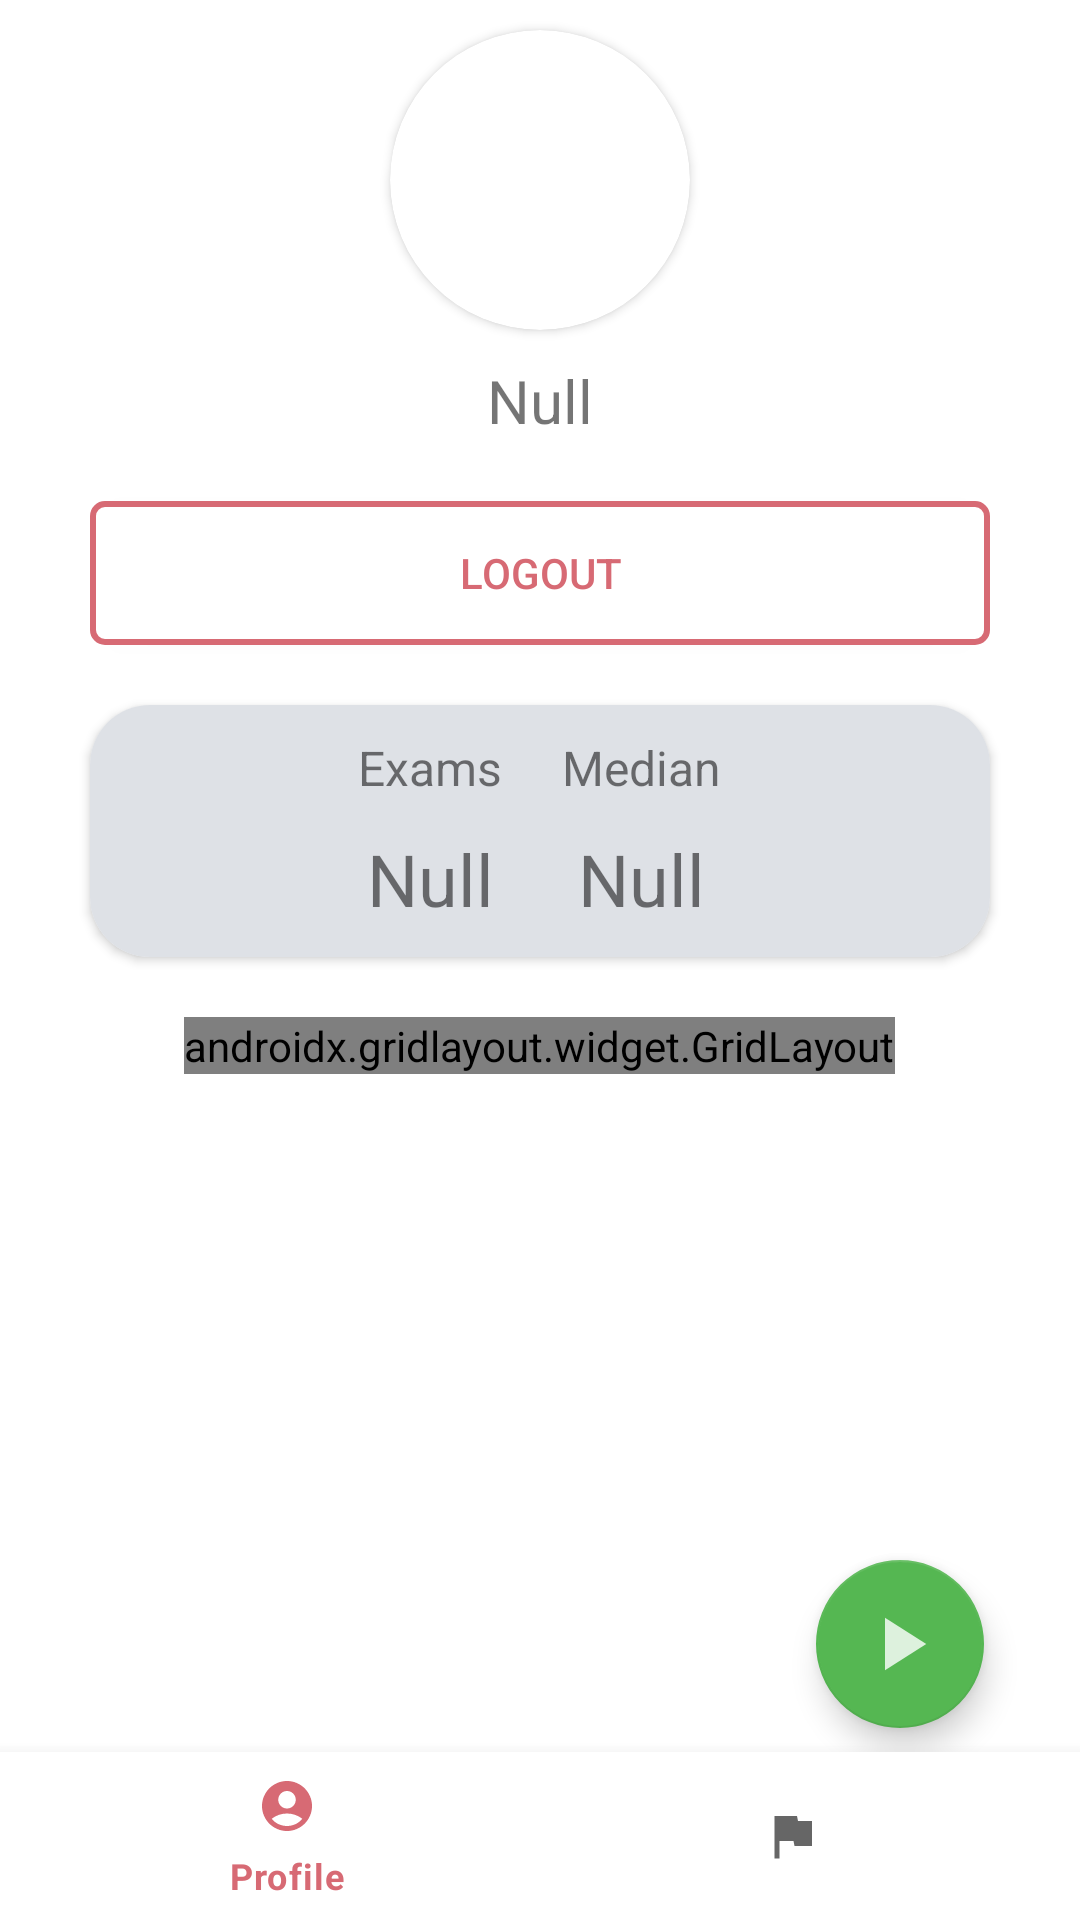

Here is an Android app screen rendered from its layout file. Give the layout XML and the strings, colors and styles it references.
<!-- AndroidManifest.xml: application theme Theme.AppTooMates -->
<!-- res/layout/activity_profile.xml -->
<?xml version="1.0" encoding="utf-8"?>
<androidx.constraintlayout.widget.ConstraintLayout xmlns:android="http://schemas.android.com/apk/res/android"
    xmlns:app="http://schemas.android.com/apk/res-auto"
    xmlns:tools="http://schemas.android.com/tools"
    android:layout_width="match_parent"
    android:layout_height="match_parent"
    tools:context=".ui.ProfileActivity">

    <LinearLayout
        android:id="@+id/linearLayout2"
        android:layout_width="match_parent"
        android:layout_height="match_parent"
        android:gravity="center|top"
        android:orientation="vertical">

        <Space
            android:layout_width="match_parent"
            android:layout_height="10dp" />

        <androidx.cardview.widget.CardView
            android:id="@+id/image_view_profile"
            android:layout_width="100dp"
            android:layout_height="100dp"
            android:layout_centerHorizontal="true"
            android:elevation="12dp"
            android:innerRadius="0dp"
            android:shape="ring"
            android:thicknessRatio="1.9"
            app:cardCornerRadius="90dp"
            tools:ignore="MissingClass,MissingConstraints">

            <ImageView
                android:id="@+id/image_profile"
                android:layout_width="match_parent"
                android:layout_height="match_parent"
                app:srcCompat="@drawable/ic_launcher_background" />
        </androidx.cardview.widget.CardView>

        <Space
            android:layout_width="match_parent"
            android:layout_height="10dp" />

        <TextView
            android:id="@+id/name_profile"
            android:layout_width="match_parent"
            android:layout_height="wrap_content"
            android:gravity="center"
            android:text="@string/text_null"
            android:textSize="20dp" />

        <Space
            android:layout_width="match_parent"
            android:layout_height="20dp" />

        <androidx.appcompat.widget.AppCompatButton
            android:id="@+id/logout_btn_profile"
            android:layout_width="300dp"
            android:layout_height="wrap_content"
            android:background="@drawable/main_button"
            android:text="@string/activity_profile_logout"
            android:textColor="#D76A74" />

        <Space
            android:layout_width="match_parent"
            android:layout_height="20dp" />

        <androidx.cardview.widget.CardView
            android:id="@+id/test"
            android:layout_width="300dp"
            android:layout_height="wrap_content"
            android:layout_centerHorizontal="true"
            android:elevation="12dp"
            android:innerRadius="0dp"
            android:shape="ring"
            android:thicknessRatio="1.9"
            app:cardCornerRadius="20dp"
            tools:ignore="MissingClass,MissingConstraints">

            <LinearLayout
                android:layout_width="match_parent"
                android:layout_height="match_parent"
                android:background="@color/grey_selected"
                android:gravity="center"
                android:orientation="horizontal">

                <LinearLayout
                    android:layout_width="wrap_content"
                    android:layout_height="wrap_content"
                    android:gravity="center|top"
                    android:orientation="vertical">

                    <Space
                        android:layout_width="match_parent"
                        android:layout_height="10dp" />

                    <TextView
                        android:id="@+id/exams_profile"
                        android:layout_width="match_parent"
                        android:layout_height="wrap_content"
                        android:gravity="center"
                        android:text="@string/activity_profile_exams"
                        android:textSize="16dp" />

                    <Space
                        android:layout_width="match_parent"
                        android:layout_height="10dp" />

                    <TextView
                        android:id="@+id/number_exams_profile"
                        android:layout_width="match_parent"
                        android:layout_height="wrap_content"
                        android:gravity="center"
                        android:text="@string/text_null"
                        android:textSize="24dp" />

                    <Space
                        android:layout_width="match_parent"
                        android:layout_height="10dp" />

                </LinearLayout>

                <Space
                    android:layout_width="20dp"
                    android:layout_height="wrap_content" />

                <LinearLayout
                    android:layout_width="wrap_content"
                    android:layout_height="wrap_content"
                    android:background="@color/grey_selected"
                    android:gravity="center|top"
                    android:orientation="vertical">

                    <Space
                        android:layout_width="match_parent"
                        android:layout_height="10dp" />

                    <TextView
                        android:id="@+id/media_profile"
                        android:layout_width="match_parent"
                        android:layout_height="wrap_content"
                        android:gravity="center"
                        android:text="@string/activity_profile_median"
                        android:textSize="16dp" />

                    <Space
                        android:layout_width="match_parent"
                        android:layout_height="10dp" />

                    <TextView
                        android:id="@+id/media_exams_profile"
                        android:layout_width="match_parent"
                        android:layout_height="wrap_content"
                        android:gravity="center"
                        android:text="@string/text_null"
                        android:textSize="24dp" />

                    <Space
                        android:layout_width="match_parent"
                        android:layout_height="10dp" />

                </LinearLayout>
            </LinearLayout>

        </androidx.cardview.widget.CardView>

        <Space
            android:layout_width="match_parent"
            android:layout_height="20dp" />

        <ScrollView
            android:layout_width="match_parent"
            android:layout_height="match_parent"
            android:layout_marginBottom="60dp"
            app:layout_constraintBottom_toBottomOf="parent"
            android:scrollbars="none">

            <androidx.gridlayout.widget.GridLayout
                android:id="@+id/grid_profile"
                android:layout_width="wrap_content"
                android:layout_height="90dp"
                android:layout_gravity="center_horizontal"
                android:isScrollContainer="true"
                android:textColor="#000"
                app:columnCount="2"
                app:useDefaultMargins="true" >
            </androidx.gridlayout.widget.GridLayout>
        </ScrollView>

    </LinearLayout>

    

    <com.google.android.material.floatingactionbutton.FloatingActionButton
        android:id="@+id/start_exam_profile"
        android:layout_width="wrap_content"
        android:layout_height="wrap_content"
        android:layout_marginEnd="32dp"
        android:layout_marginBottom="64dp"
        android:clickable="true"
        app:backgroundTint="#55b752"
        app:tint="#ffffff"
        android:backgroundTint="@color/green"
        app:layout_constraintBottom_toBottomOf="parent"
        app:layout_constraintEnd_toEndOf="parent"
        app:srcCompat="@drawable/ic_play" />

    <com.google.android.material.bottomnavigation.BottomNavigationView
        android:id="@+id/bottom_navigation"
        android:layout_width="match_parent"
        android:layout_height="wrap_content"
        android:layout_alignParentBottom="true"
        app:labelVisibilityMode="selected"
        app:itemTextColor="@color/red"
        app:itemIconSize="20dp"
        app:itemRippleColor="@android:color/transparent"
        app:layout_constraintBottom_toBottomOf="@+id/linearLayout2"
        app:menu="@menu/bottom_nav"
        tools:layout_editor_absoluteX="60dp" />
</androidx.constraintlayout.widget.ConstraintLayout>
<!-- resources referenced by this layout -->
<resources>
  <color name="green">#55b752</color>
  <color name="grey_selected">#DEE1E6</color>
  <color name="red">#D76A74</color>
  <!-- drawable ic_play (drawable-anydpi) -->
  <vector xmlns:android="http://schemas.android.com/apk/res/android"
      android:width="24dp"
      android:height="24dp"
      android:viewportWidth="24"
      android:viewportHeight="24"
      android:tint="#FFFFFF"
      android:alpha="0.8">
    <group android:scaleX="1.25"
        android:scaleY="1.25"
        android:translateX="-3"
        android:translateY="-3">
      <path
          android:fillColor="@android:color/white"
          android:pathData="M8,5v14l11,-7z"/>
    </group>
  </vector>
  <!-- drawable main_button (drawable) -->
  <?xml version="1.0" encoding="UTF-8"?>
  <selector xmlns:android="http://schemas.android.com/apk/res/android">
      <item>
          <shape>
              <solid
                  android:color="#fff"/>
  
              <stroke
                  android:width="2dp"
                  android:color="#D76A74" />
  
              <corners
                  android:radius="4dp" />
          </shape>
      </item>
  </selector>
  <string name="activity_profile_exams">Exams</string>
  <string name="activity_profile_logout">Logout</string>
  <string name="activity_profile_median">Median</string>
  <string name="text_null">Null</string>
  <style name="Theme.AppTooMates" parent="Theme.MaterialComponents.DayNight.NoActionBar">
          
          <item name="colorPrimary">@color/red</item>
          <item name="colorPrimaryVariant">@color/purple_700</item>
          <item name="colorOnPrimary">@color/white</item>
          
          <item name="colorSecondary">@color/teal_200</item>
          <item name="colorSecondaryVariant">@color/teal_700</item>
          <item name="colorOnSecondary">@color/black</item>
          
          <item name="android:statusBarColor" tools:targetApi="l">?attr/colorOnPrimary</item>
          
      </style>
  <color name="purple_700">#FF3700B3</color>
  <color name="white">#FFFFFFFF</color>
  <color name="teal_200">#FF03DAC5</color>
  <color name="teal_700">#FF018786</color>
  <color name="black">#FF000000</color>
</resources>
